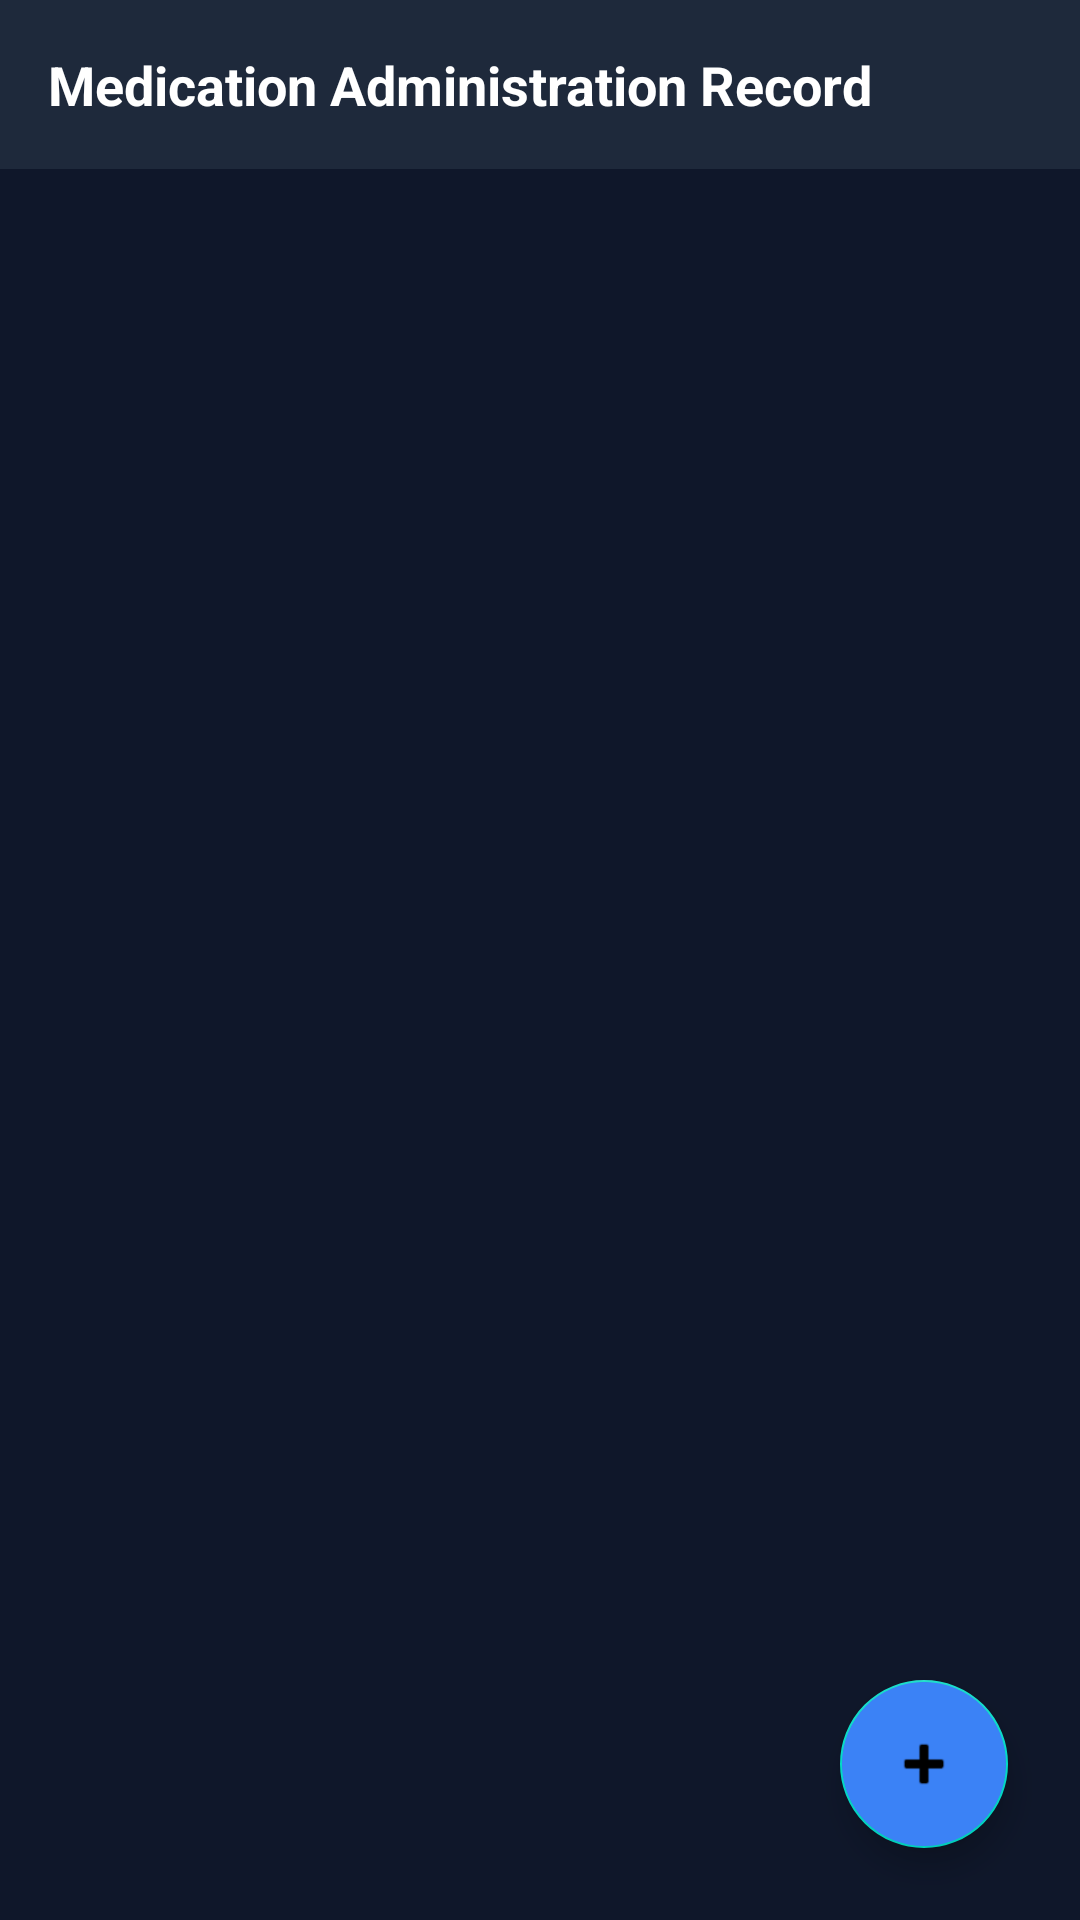

Reconstruct the res/layout file that produces this screen, plus the resources it refers to.
<!-- AndroidManifest.xml: application theme Theme.ICUManager -->
<!-- res/layout/fragment_medications.xml -->
<?xml version="1.0" encoding="utf-8"?>
<RelativeLayout xmlns:android="http://schemas.android.com/apk/res/android"
    android:layout_width="match_parent"
    android:layout_height="match_parent"
    android:background="#0F172A">

    <LinearLayout
        android:layout_width="match_parent"
        android:layout_height="match_parent"
        android:orientation="vertical">

    <TextView
        android:id="@+id/textMedicationsHeader"
        android:layout_width="match_parent"
        android:layout_height="wrap_content"
        android:text="Medication Administration Record"
        android:textColor="#FFFFFF"
        android:textSize="18sp"
        android:textStyle="bold"
        android:padding="16dp"
        android:background="#1E293B"/>

        <androidx.recyclerview.widget.RecyclerView
            android:id="@+id/recyclerViewMedications"
            android:layout_width="match_parent"
            android:layout_height="match_parent"
            android:clipToPadding="false"
            android:padding="8dp" />

    </LinearLayout>

    <com.google.android.material.floatingactionbutton.FloatingActionButton
        android:id="@+id/fabAddMedication"
        android:layout_width="wrap_content"
        android:layout_height="wrap_content"
        android:layout_alignParentBottom="true"
        android:layout_alignParentEnd="true"
        android:layout_margin="24dp"
        android:src="@android:drawable/ic_input_add"
        android:tint="#FFFFFF"
        android:backgroundTint="#3B82F6"
        android:contentDescription="Prescribe Medication" />

</RelativeLayout>
<!-- resources referenced by this layout -->
<resources>
  <style name="Theme.ICUManager" parent="Theme.MaterialComponents.DayNight.NoActionBar">
          <item name="colorPrimary">#2563EB</item>
          <item name="colorPrimaryVariant">#1D4ED8</item>
          <item name="colorOnPrimary">#FFFFFF</item>
          <item name="colorSurface">#FFFFFF</item>
          <item name="colorOnSurface">#0F172A</item>
          <item name="android:statusBarColor">#0F172A</item>
      </style>
</resources>
